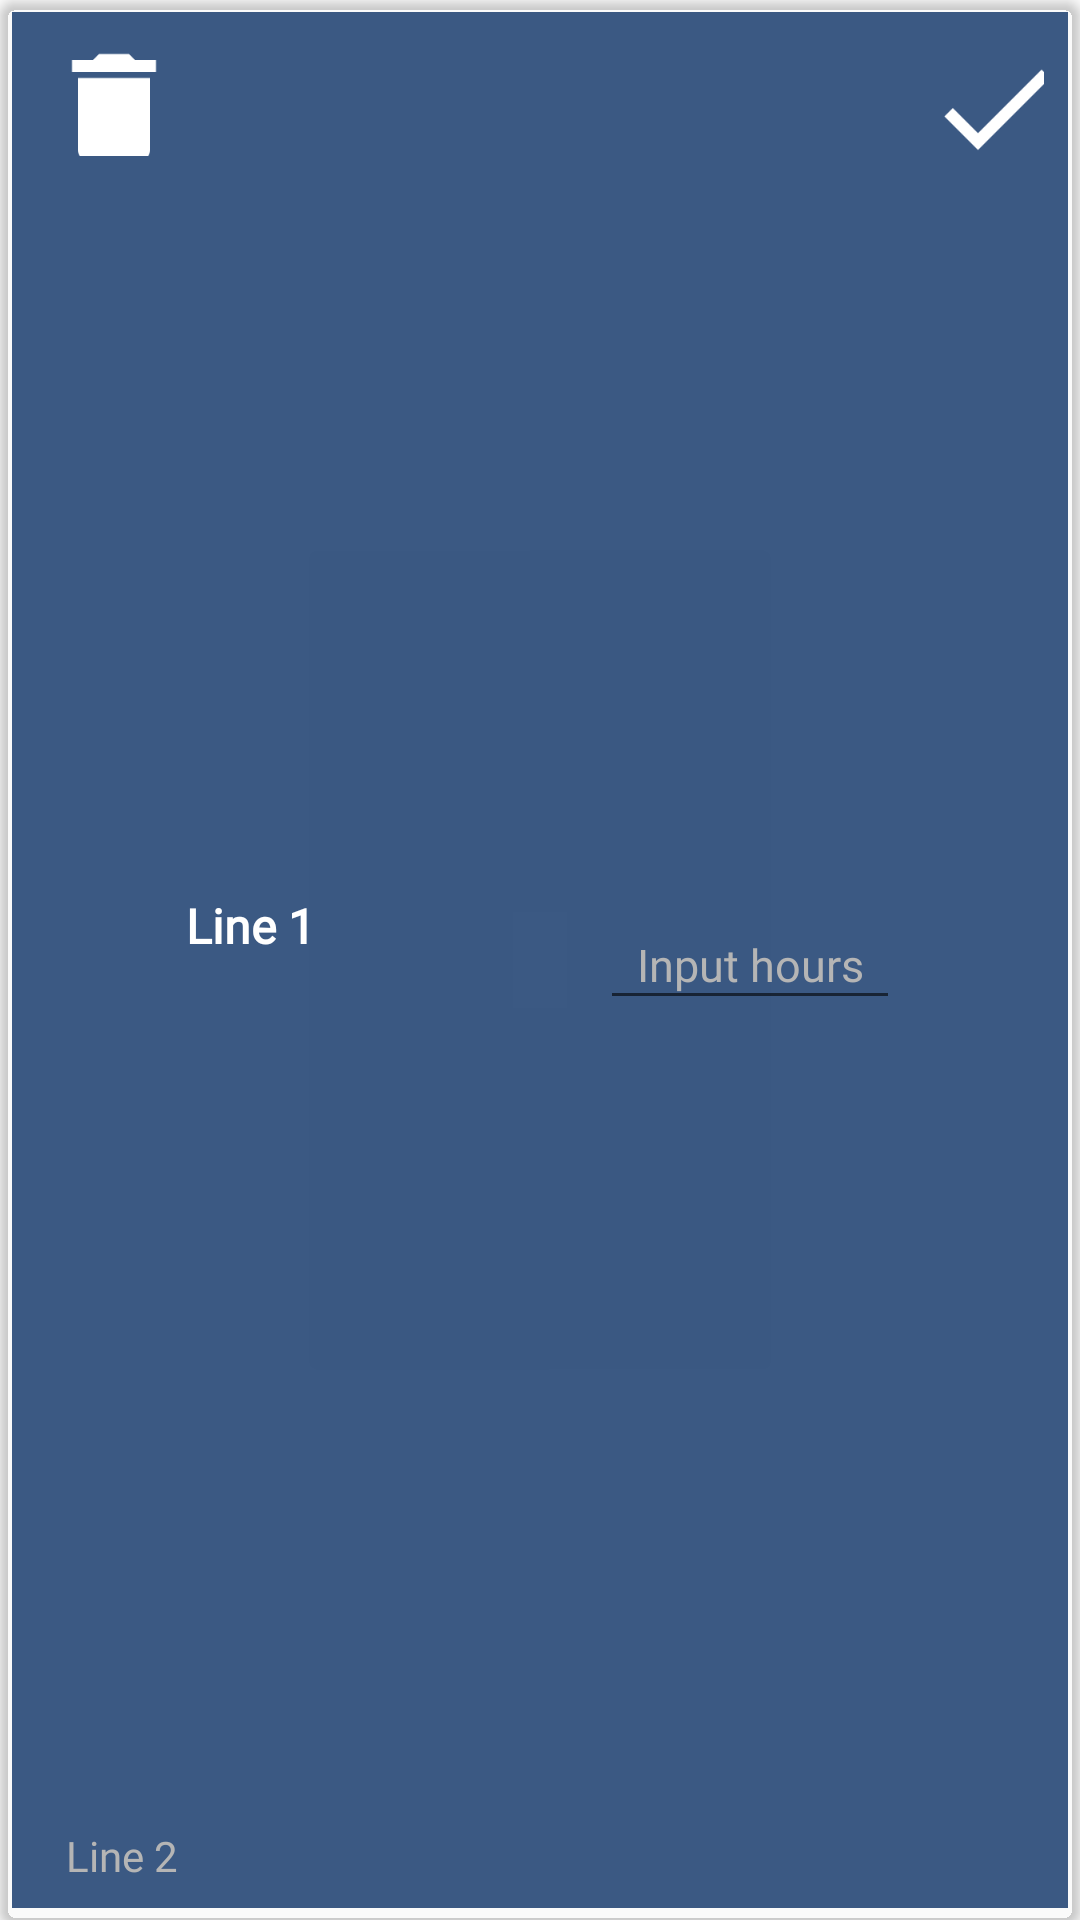

Write the Android layout XML for this screen, with the resource values it uses.
<!-- AndroidManifest.xml: application theme AppTheme -->
<!-- res/layout/locationlistview_recycler_item.xml -->
<?xml version="1.0" encoding="utf-8"?>
<android.support.v7.widget.CardView xmlns:android="http://schemas.android.com/apk/res/android"
    xmlns:app="http://schemas.android.com/apk/res-auto"
    android:layout_width="match_parent"
    android:layout_height="wrap_content"
    android:layout_marginBottom="4dp"
    app:cardBackgroundColor="#00000000"
    app:cardCornerRadius="6dp">

    <android.support.constraint.ConstraintLayout
        android:layout_width="match_parent"
        android:layout_height="match_parent"
        android:layout_margin="4dp"
        android:layout_marginTop="30dp"
        android:background="#DA1B3F70">

        <ImageView
            android:id="@+id/recycler_delete"
            android:layout_width="40dp"
            android:layout_height="40dp"
            android:layout_marginStart="10dp"
            android:layout_marginTop="8dp"
            android:layout_marginBottom="8dp"
            android:foregroundGravity="center"
            app:layout_constraintBottom_toBottomOf="parent"
            app:layout_constraintStart_toStartOf="parent"
            app:layout_constraintTop_toTopOf="parent"
            app:layout_constraintVertical_bias="0.0"
            app:srcCompat="@drawable/ic_delete" />

        <TextView
            android:id="@+id/recycler_textView"
            android:layout_width="180dp"
            android:layout_height="wrap_content"
            android:layout_alignParentTop="true"
            android:layout_marginStart="8dp"
            android:layout_marginTop="4dp"
            android:layout_toEndOf="@+id/recycler_delete"
            android:fontFamily="@font/montserrat"
            android:text="Line 1"
            android:textColor="@android:color/white"
            android:textSize="16sp"
            android:textStyle="bold"
            app:layout_constraintBottom_toTopOf="@+id/recycler_textView2"
            app:layout_constraintStart_toEndOf="@+id/recycler_delete"
            app:layout_constraintTop_toTopOf="parent" />

        <TextView
            android:id="@+id/recycler_textView2"
            android:layout_width="150dp"
            android:layout_height="wrap_content"
            android:layout_below="@+id/recycler_textView"
            android:layout_marginEnd="28dp"
            android:layout_marginBottom="8dp"
            android:layout_toEndOf="@+id/recycler_delete"
            android:fontFamily="@font/montserrat"
            android:text="Line 2"
            android:textColor="#b5b5b5"
            android:textSize="14sp"
            app:layout_constraintBottom_toBottomOf="parent"
            app:layout_constraintEnd_toStartOf="@+id/recycler_hours" />

        <EditText
            android:id="@+id/recycler_hours"
            android:layout_width="100dp"
            android:layout_height="40dp"
            android:layout_marginTop="4dp"
            android:layout_marginEnd="8dp"
            android:layout_marginBottom="4dp"
            android:layout_toStartOf="@+id/recycler_done"
            android:ems="10"
            android:fontFamily="@font/montserrat"
            android:gravity="center"
            android:hint="Input hours"
            android:inputType="number"
            android:textAlignment="center"
            android:textColor="#ffffff"
            android:textColorHint="#b5b5b5"
            android:textSize="15sp"
            app:layout_constraintBottom_toBottomOf="parent"
            app:layout_constraintEnd_toStartOf="@+id/recycler_done"
            app:layout_constraintTop_toTopOf="parent" />

        <ImageView
            android:id="@+id/recycler_done"
            android:layout_width="40dp"
            android:layout_height="40dp"
            android:layout_alignParentEnd="true"
            android:layout_marginTop="8dp"
            android:layout_marginEnd="8dp"
            android:layout_marginBottom="8dp"
            app:layout_constraintBottom_toBottomOf="parent"
            app:layout_constraintEnd_toEndOf="parent"
            app:layout_constraintTop_toTopOf="parent"
            app:layout_constraintVertical_bias="0.0"
            app:srcCompat="@drawable/ic_done" />

    </android.support.constraint.ConstraintLayout>


</android.support.v7.widget.CardView>
<!-- resources referenced by this layout -->
<resources>
  <!-- drawable ic_delete (drawable) -->
  <vector xmlns:android="http://schemas.android.com/apk/res/android"
          android:width="20dp"
          android:height="20dp"
          android:viewportWidth="20.0"
          android:viewportHeight="20.0">
      <path
          android:fillColor="#FFFFFF"
          android:pathData="M6,19c0,1.1 0.9,2 2,2h8c1.1,0 2,-0.9 2,-2V7H6v12zM19,4h-3.5l-1,-1h-5l-1,1H5v2h14V4z"/>
  </vector>
  <!-- drawable ic_done (drawable) -->
  <vector xmlns:android="http://schemas.android.com/apk/res/android"
          android:width="20dp"
          android:height="20dp"
          android:viewportWidth="20.0"
          android:viewportHeight="20.0">
      <path
          android:fillColor="#FFFFFF"
          android:pathData="M9,16.2L4.8,12l-1.4,1.4L9,19 21,7l-1.4,-1.4L9,16.2z"/>
  </vector>
  <style name="AppTheme" parent="Theme.AppCompat.Light.NoActionBar">
          
          <item name="colorPrimary">@color/colorPrimary</item>
          <item name="colorPrimaryDark">@color/colorPrimaryDark</item>
          <item name="colorAccent">@color/colorAccent</item>
      </style>
  <color name="colorPrimary">#1C3F70</color>
  <color name="colorPrimaryDark">#1C3F70</color>
  <color name="colorAccent">#FFFFFF</color>
</resources>
